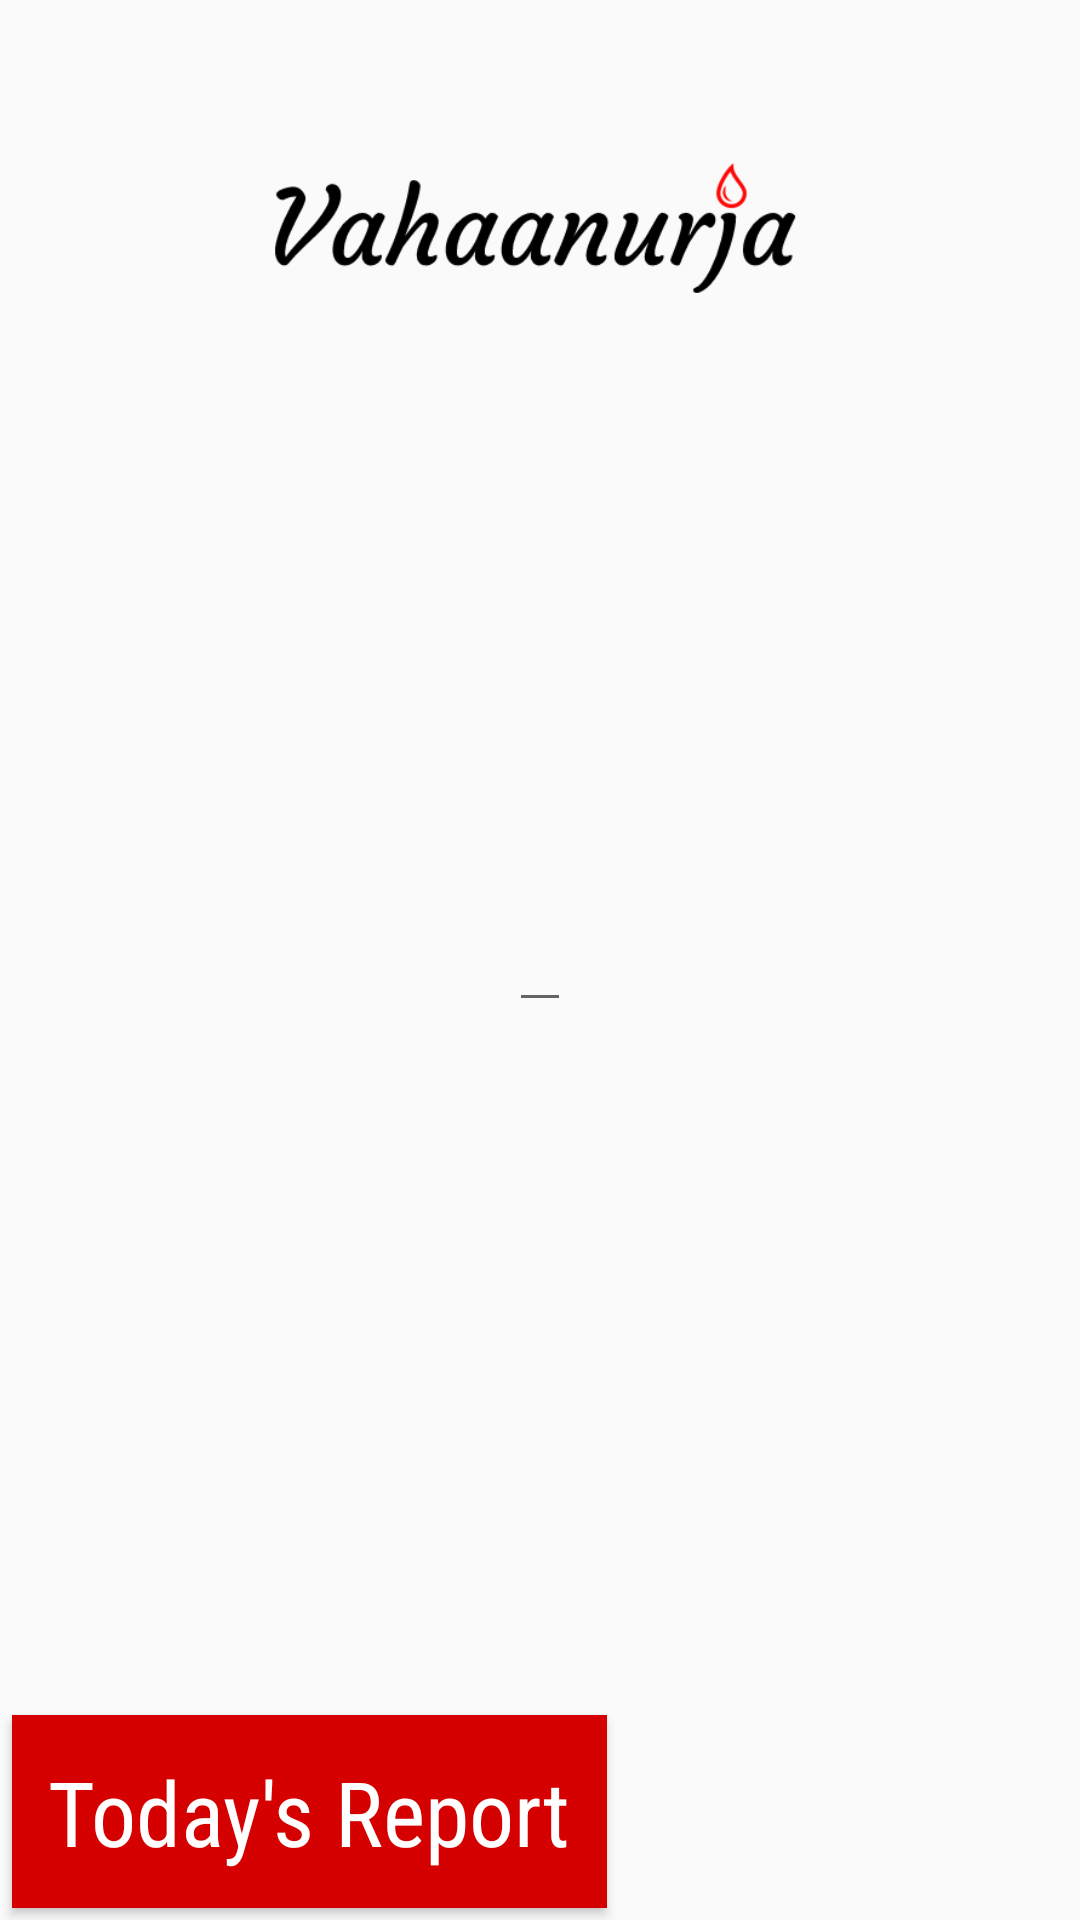

Android layout source for this screen:
<!-- AndroidManifest.xml: application theme AppTheme -->
<!-- res/layout/activity_scan.xml -->
<?xml version="1.0" encoding="utf-8"?>
<androidx.coordinatorlayout.widget.CoordinatorLayout xmlns:android="http://schemas.android.com/apk/res/android"
    xmlns:tools="http://schemas.android.com/tools"
    android:layout_width="match_parent"
    android:layout_height="match_parent"
    tools:context=".ui.scan.CardScannerActivity">



    <include layout="@layout/content_scan" />


</androidx.coordinatorlayout.widget.CoordinatorLayout>
<!-- res/layout/content_scan.xml (included above) -->
<?xml version="1.0" encoding="utf-8"?>
<RelativeLayout xmlns:android="http://schemas.android.com/apk/res/android"
    xmlns:app="http://schemas.android.com/apk/res-auto"
    xmlns:tools="http://schemas.android.com/tools"
    android:layout_width="match_parent"
    android:layout_height="match_parent"
    app:layout_behavior="@string/appbar_scrolling_view_behavior"
    tools:context=".ui.scan.CardScannerActivity"
    tools:showIn="@layout/activity_scan">

    <ImageView
        android:layout_width="200dp"
        android:layout_height="wrap_content"
        android:layout_centerHorizontal="true"
        android:src="@drawable/honda_icon"
        android:textColor="#FFFFFF" />

    <FrameLayout
        android:id="@+id/cover_fl"
        android:layout_width="match_parent"
        android:layout_height="wrap_content"
        android:layout_centerInParent="true">

        <RelativeLayout
            android:layout_width="match_parent"
            android:layout_height="wrap_content">

            <EditText
                android:id="@+id/edit_text"
                android:layout_width="wrap_content"
                android:layout_height="wrap_content"
                android:layout_centerInParent="true" />

            <ImageView
                android:id="@+id/gif_home_iv"
                android:layout_width="match_parent"
                android:layout_height="wrap_content"
                android:gravity="center"

                android:textColor="#FFFFFF" />
        </RelativeLayout>
    </FrameLayout>

    <Button
        android:id="@+id/report_btn"
        android:layout_width="wrap_content"
        android:layout_height="wrap_content"
        android:layout_alignParentBottom="true"
        android:layout_margin="4dp"
        android:background="@color/colorPrimary"
        android:fontFamily="@string/font_family_condensed"
        android:text="@string/label_day_wise_report"
        android:textAllCaps="false"
        android:padding="12dp"
        android:textColor="@color/white"
        android:textSize="@dimen/text_size_large" />

    <TextView
        android:id="@+id/no_tv"
        android:layout_width="wrap_content"
        android:layout_height="wrap_content"
        android:layout_below="@id/cover_fl"
        android:layout_centerInParent="true"
        android:textColor="#000000"
        android:textSize="@dimen/text_size_small"
        android:textStyle="bold" />

</RelativeLayout>
<!-- resources referenced by this layout -->
<resources>
  <color name="colorPrimary">#D50000</color>
  <color name="white">#FFFFFF</color>
  <dimen name="text_size_large">30sp</dimen>
  <dimen name="text_size_small">20sp</dimen>
  <!-- drawable honda_icon: png bitmap (drawable, 7685 bytes) -->
  <string name="font_family_condensed">sans-serif-condensed</string>
  <string name="label_day_wise_report">Today\'s Report</string>
  <style name="AppTheme" parent="Theme.AppCompat.Light.DarkActionBar">
          
          <item name="colorPrimary">@color/colorPrimary</item>
          <item name="colorPrimaryDark">@color/colorPrimaryDark</item>
          <item name="colorAccent">@color/colorAccent</item>
      </style>
  <color name="colorPrimaryDark">#D50000</color>
  <color name="colorAccent">#D81B60</color>
</resources>
